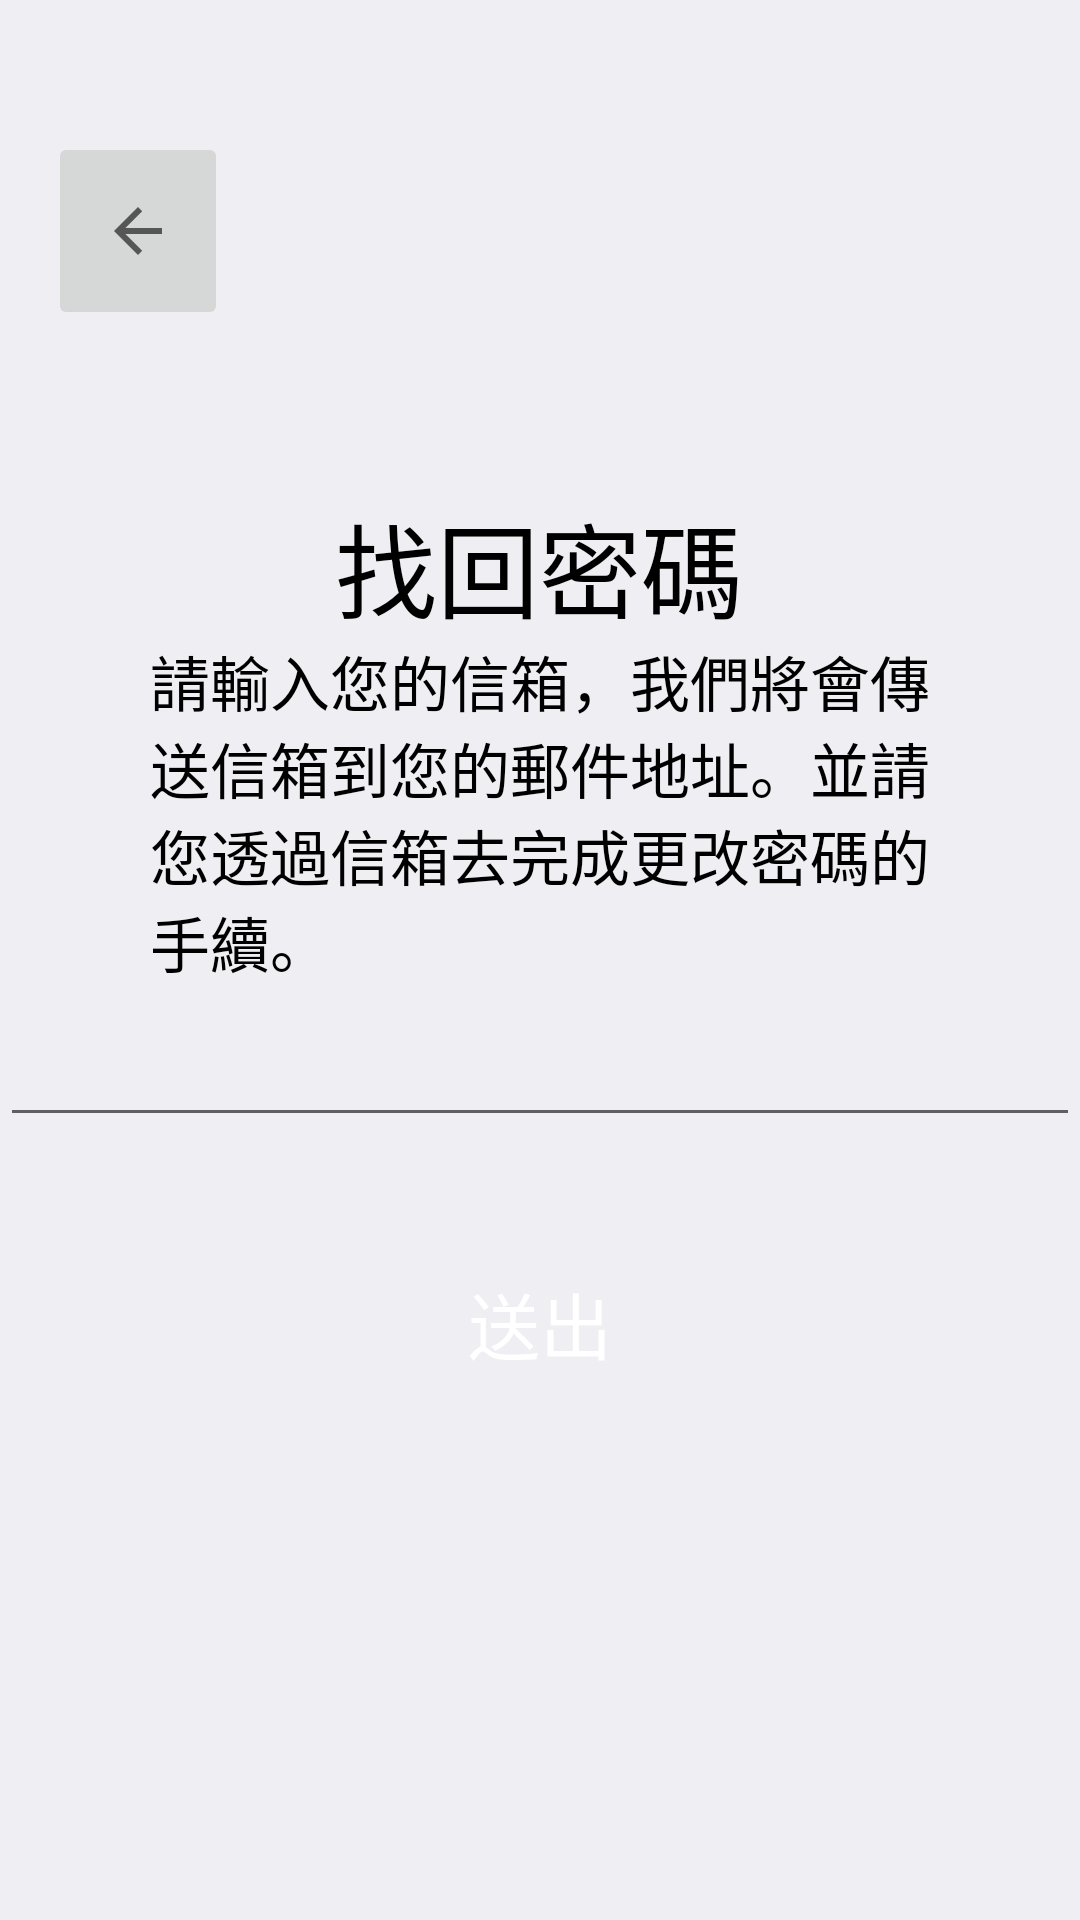

Android layout source for this screen:
<!-- AndroidManifest.xml: application theme Theme.QRLockApp -->
<!-- res/layout/activity_forgot_password.xml -->
<?xml version="1.0" encoding="utf-8"?>
<androidx.constraintlayout.widget.ConstraintLayout xmlns:android="http://schemas.android.com/apk/res/android"
    xmlns:app="http://schemas.android.com/apk/res-auto"
    xmlns:tools="http://schemas.android.com/tools"
    android:layout_width="match_parent"
    android:layout_height="match_parent"
    android:background="@color/gray"
    android:configChanges="orientation"
    android:screenOrientation="portrait"
    android:theme="@style/MyEditText"
    tools:context=".forgotPassword">

        <com.google.android.material.textfield.TextInputLayout
            android:id="@+id/tip_forgot_enter_email"
            android:layout_width="match_parent"
            android:layout_height="wrap_content"
            app:layout_constraintTop_toBottomOf="@id/tv_forgot_fragment_description"
            app:layout_constraintStart_toStartOf="parent"
            app:layout_constraintEnd_toEndOf="parent"
            style="@style/Widget.MaterialComponents.TextInputLayout.OutlinedBox"
            >


        </com.google.android.material.textfield.TextInputLayout>


    <EditText
        android:id="@+id/forgot_email"
        style="@style/Widget.AppCompat.AutoCompleteTextView"
        android:layout_width="match_parent"
        android:layout_height="wrap_content"
        android:layout_marginBottom="3dp"
        android:minHeight="48dp"
        android:singleLine="true"
        android:textColor="@color/black"
        app:layout_constraintBottom_toTopOf="@+id/btn_forgot_submit"
        app:layout_constraintEnd_toEndOf="parent"
        app:layout_constraintHorizontal_bias="0.0"
        app:layout_constraintStart_toStartOf="parent"
        app:layout_constraintTop_toTopOf="parent"
        app:layout_constraintVertical_bias="0.904"
        tools:ignore="MissingConstraints,SpeakableTextPresentCheck"></EditText>

    <TextView
        android:id="@+id/tv_forgot_fragment_forgot_password"
        android:layout_width="wrap_content"
        android:layout_height="wrap_content"
        android:text="@string/forgotAccount_find_your_account"
        android:textColor="@color/black"
        android:textSize="34sp"
        app:layout_constraintBottom_toBottomOf="parent"
        app:layout_constraintEnd_toEndOf="parent"
        app:layout_constraintHorizontal_bias="0.498"
        app:layout_constraintStart_toStartOf="parent"
        app:layout_constraintTop_toTopOf="parent"
        app:layout_constraintVertical_bias="0.278"
        tools:ignore="MissingConstraints" />

    <TextView
        android:id="@+id/tv_forgot_fragment_description"
        android:layout_width="0dp"
        android:layout_height="wrap_content"
        android:layout_marginStart="50dp"
        android:layout_marginEnd="50dp"
        android:text="@string/forgotAccount_description"
        android:textColor="@color/black"
        android:textSize="20sp"
        app:layout_constraintBottom_toBottomOf="parent"
        app:layout_constraintEnd_toEndOf="parent"
        app:layout_constraintHorizontal_bias="0.0"
        app:layout_constraintStart_toStartOf="parent"
        app:layout_constraintTop_toTopOf="parent"
        app:layout_constraintVertical_bias="0.405" />

    <Button
        android:id="@+id/btn_forgot_submit"
        android:layout_width="match_parent"
        android:layout_height="wrap_content"
        android:layout_marginStart="16dp"
        android:layout_marginTop="196dp"
        android:layout_marginEnd="16dp"
        android:background="@drawable/button_roundel"
        android:foreground="?attr/selectableItemBackground"
        android:text="@string/submit"
        android:textColor="@color/white"
        android:textSize="24sp"
        app:layout_constraintBottom_toBottomOf="parent"
        app:layout_constraintEnd_toEndOf="parent"
        app:layout_constraintHorizontal_bias="0.0"
        app:layout_constraintStart_toStartOf="parent"
        app:layout_constraintTop_toTopOf="parent"
        app:layout_constraintVertical_bias="0.558"
        tools:ignore="TextContrastCheck" />

    <ImageButton
        android:id="@+id/backButton"
        android:layout_width="60dp"
        android:layout_height="66dp"
        android:layout_marginStart="16dp"
        android:layout_marginTop="44dp"
        app:layout_constraintStart_toStartOf="parent"
        app:layout_constraintTop_toTopOf="parent"
        app:srcCompat="?attr/homeAsUpIndicator"
        tools:ignore="SpeakableTextPresentCheck" />

</androidx.constraintlayout.widget.ConstraintLayout>
<!-- resources referenced by this layout -->
<resources>
  <color name="black">#FF000000</color>
  <color name="gray">#EEEEF3</color>
  <color name="white">#FFFFFFFF</color>
  <string name="forgotAccount_description">請輸入您的信箱，我們將會傳送信箱到您的郵件地址。並請您透過信箱去完成更改密碼的手續。 </string>
  <string name="forgotAccount_find_your_account">找回密碼</string>
  <string name="submit">送出</string>
  <style name="Theme.QRLockApp" parent="Theme.MaterialComponents.DayNight.NoActionBar">
          
          <item name="colorPrimary">@color/purple_500</item>
          <item name="android:windowTranslucentStatus">true</item>
          <item name="colorPrimaryVariant">@color/purple_700</item>
          <item name="colorOnPrimary">@color/white</item>
          
          <item name="colorSecondary">@color/teal_200</item>
          <item name="colorSecondaryVariant">@color/teal_700</item>
          <item name="colorOnSecondary">@color/black</item>
          
          <item name="android:statusBarColor">?attr/colorPrimaryVariant</item>
          
          android:background="@android:color/holo_blue_bright"
          android:fitsSystemWindows="true"
      </style>
  <color name="purple_500">#FF6200EE</color>
  <color name="purple_700">#FF3700B3</color>
  <color name="teal_200">#FF03DAC5</color>
  <color name="teal_700">#FF018786</color>
</resources>
